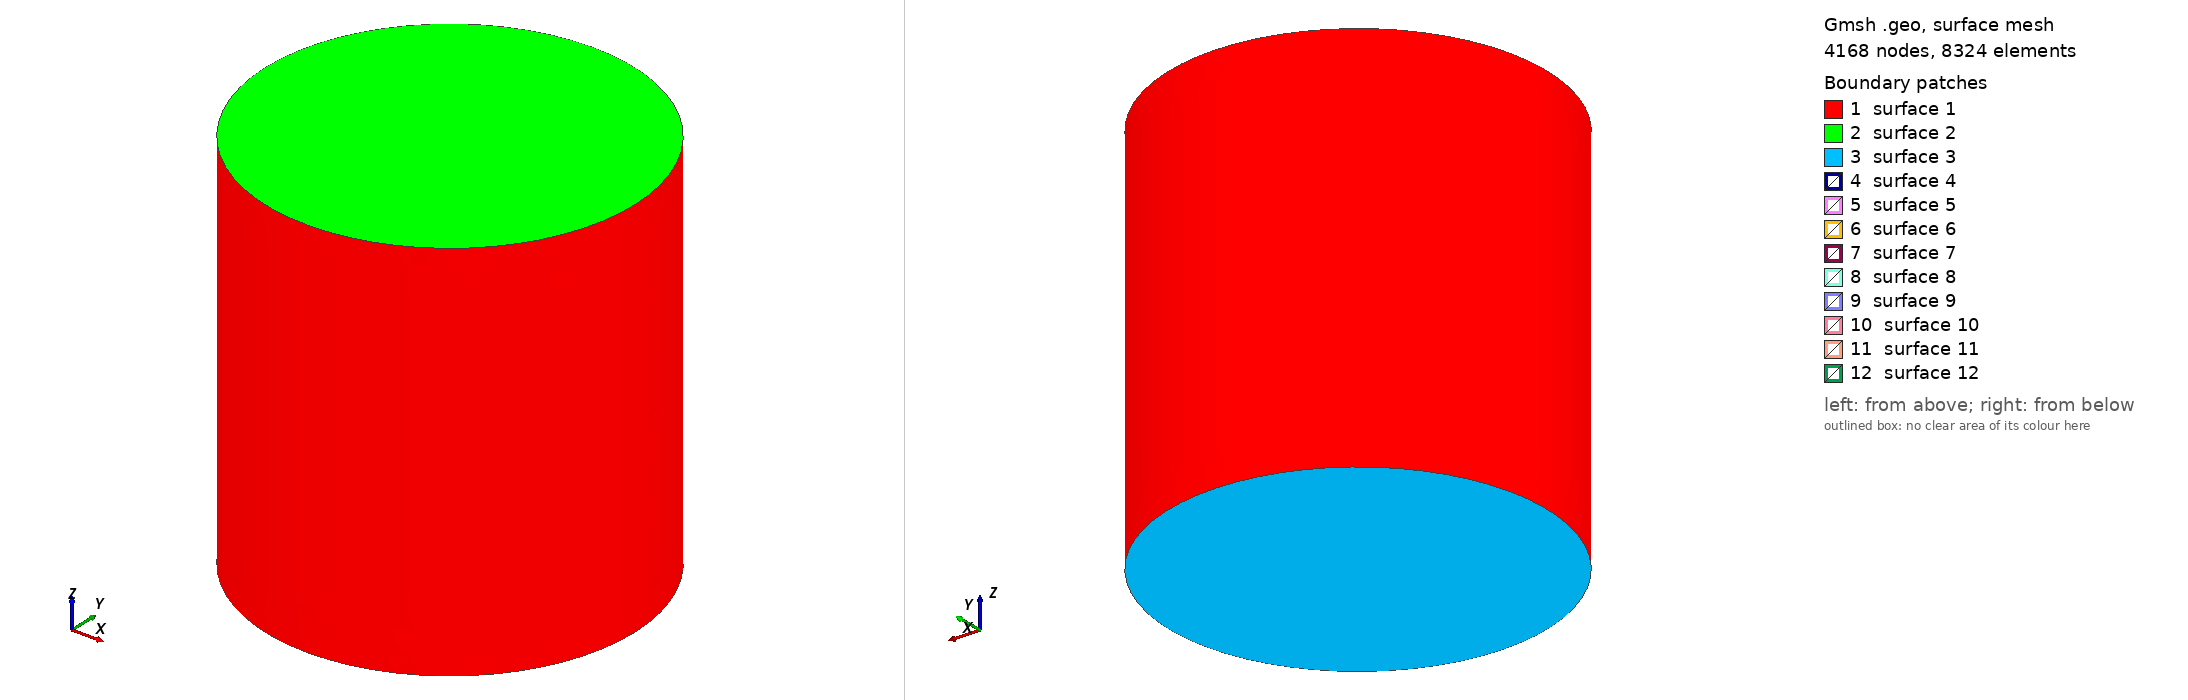

Gmsh geometry script, surface-meshed: 4168 nodes, 8324 surface elements. Boundary patches (legend numbers): 1 surface 1, 2 surface 2, 3 surface 3, 4 surface 4, 5 surface 5, 6 surface 6, 7 surface 7, 8 surface 8, 9 surface 9, 10 surface 10, 11 surface 11, 12 surface 12. Left view from above one corner, right view from below the opposite corner. The script declares no physical surfaces, so the legend lists its geometric surfaces. The drawing asked Gmsh for element sizes between 1% and 20% of the model's largest extent; the script's own settings can give other sizes.

=== chamber_fill.geo (drawn) ===
// ============================================================
// Joint chamber sized to FILL the user's hinge assembly.
//   outer radius R   = 33 mm   (just inside the 35 mm flange)
//   cavity radius Rin= 29 mm    (4 mm outer wall)
//   central web      = +/- 7 mm (clears the hinge knuckles |x|<7)
//   length L         = 69 mm    (z 0 -> 69, bottom flange top to top flange)
//   end caps         = 4 mm
//   => pin axis (z=34.6 mm) sits at the chamber mid-height
// Two semicircular cavities (+x / -x) separated by the central web.
//   gmsh chamber_fill.geo -3 -format msh2 -o chamber_fill.msh
// ============================================================
SetFactory("OpenCASCADE");

R   = 33.0;
Rin = 29.0;
web = 7.0;
L   = 69.0;
cap = 4.0;
lc  = 3.5;
eps = 1e-3;

Mesh.CharacteristicLengthMin = lc * 0.6;
Mesh.CharacteristicLengthMax = lc;

Cylinder(1) = {0, 0, 0,  0, 0, L,  R};

Cylinder(2) = {0, 0, cap,  0, 0, L-2*cap,  Rin};
Box(3) = {web, -Rin-eps, cap-eps,  R, 2*(Rin+eps), L-2*cap+2*eps};
BooleanIntersection(4) = { Volume{2}; Delete; }{ Volume{3}; Delete; };

Cylinder(5) = {0, 0, cap,  0, 0, L-2*cap,  Rin};
Box(6) = {-web-R, -Rin-eps, cap-eps,  R, 2*(Rin+eps), L-2*cap+2*eps};
BooleanIntersection(7) = { Volume{5}; Delete; }{ Volume{6}; Delete; };

BooleanDifference(8) = { Volume{1}; Delete; }{ Volume{4}; Volume{7}; Delete; };
Physical Volume("Joint") = {8};

Mesh.Algorithm3D = 1;
Mesh.Optimize = 1;
Mesh.OptimizeNetgen = 1;
Mesh.ElementOrder = 1;
Mesh 3;
Mesh.SaveAll = 1;
